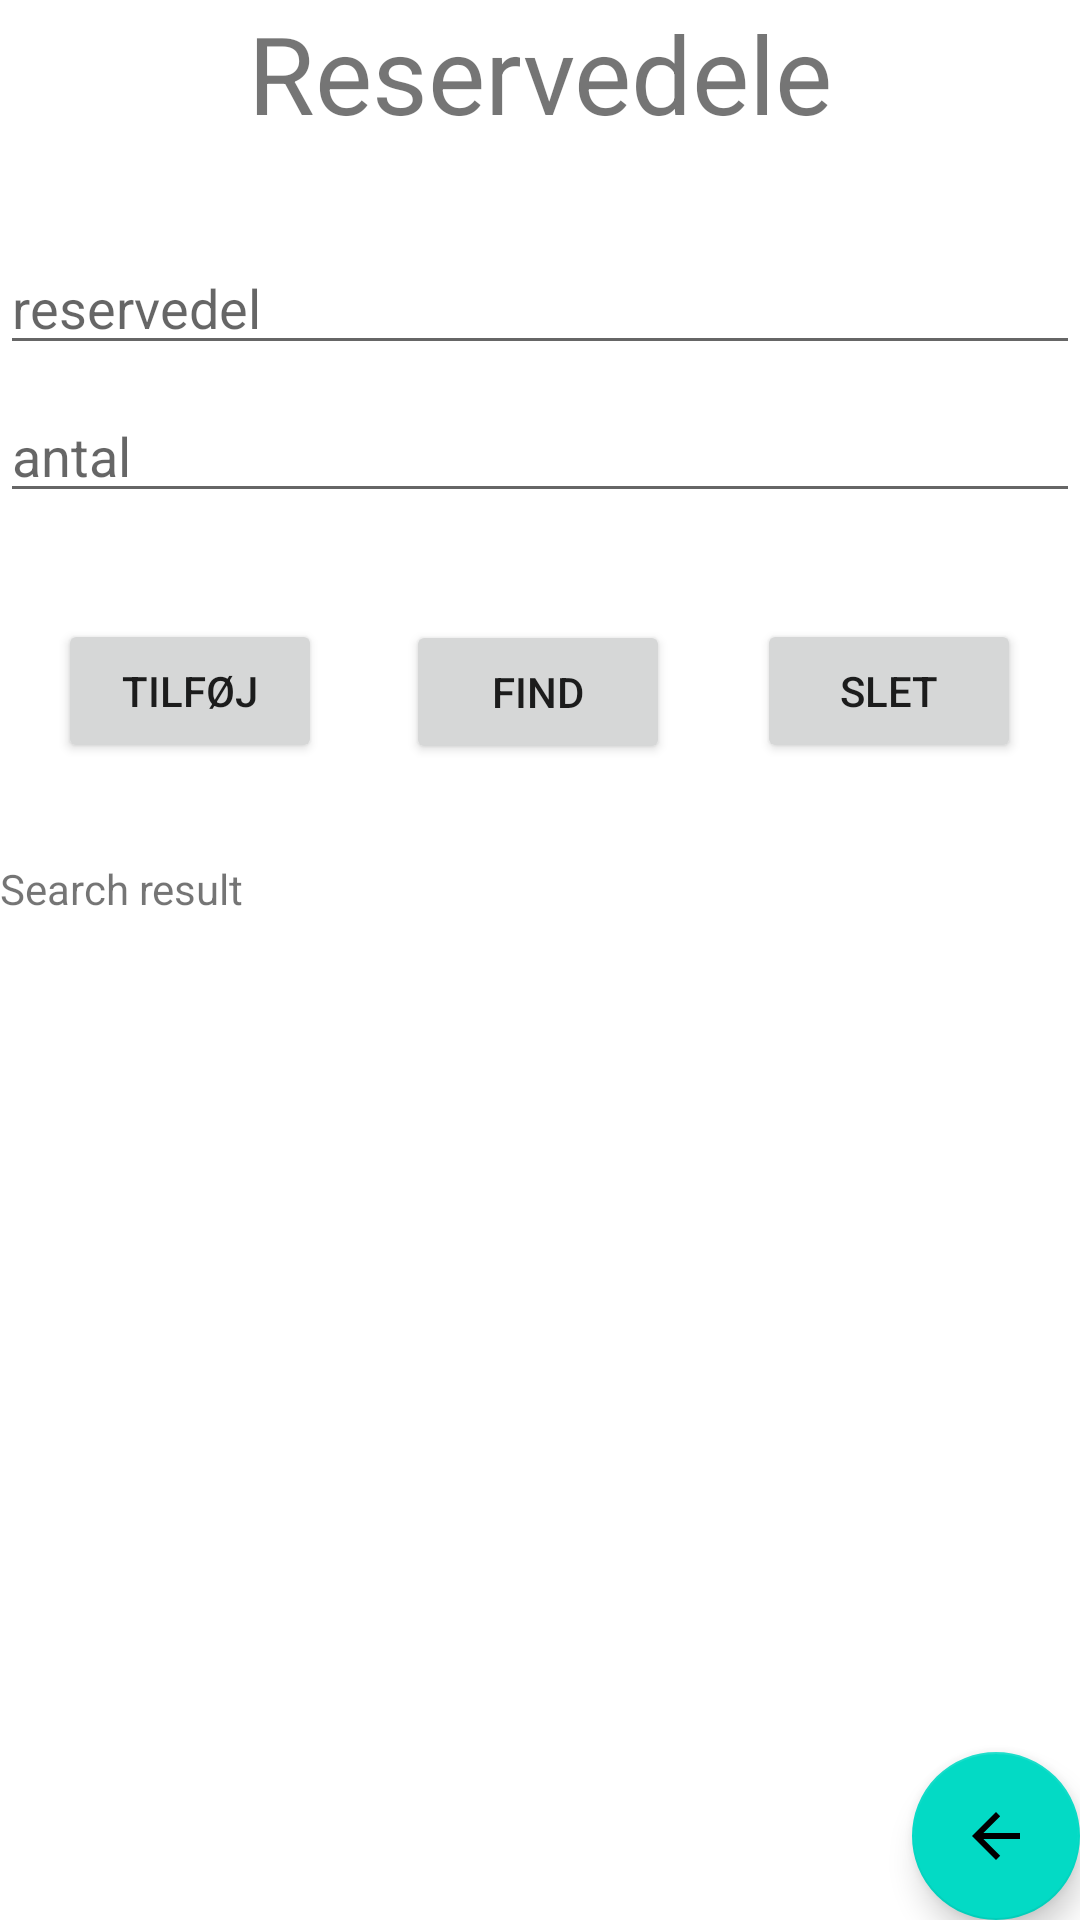

Here is an Android app screen rendered from its layout file. Give the layout XML and the strings, colors and styles it references.
<!-- AndroidManifest.xml: application theme Theme.Attheshop -->
<!-- res/layout/activity_reservedele.xml -->
<?xml version="1.0" encoding="utf-8"?>
<androidx.coordinatorlayout.widget.CoordinatorLayout xmlns:android="http://schemas.android.com/apk/res/android"
    xmlns:app="http://schemas.android.com/apk/res-auto"
    xmlns:tools="http://schemas.android.com/tools"
    android:layout_width="match_parent"
    android:layout_height="match_parent"
    tools:context=".Reservedele">

    <com.google.android.material.appbar.AppBarLayout
        android:layout_width="match_parent"
        android:layout_height="wrap_content"
        android:theme="@style/Theme.Attheshop.AppBarOverlay"/>

    <include layout="@layout/content_reservedele" />

    <com.google.android.material.floatingactionbutton.FloatingActionButton
        android:id="@+id/fab"
        android:layout_width="wrap_content"
        android:layout_height="wrap_content"
        android:layout_gravity="bottom|end"
        android:layout_margin="@dimen/fab_margin"
        app:srcCompat="@drawable/abc_vector_test" />

</androidx.coordinatorlayout.widget.CoordinatorLayout>
<!-- res/layout/content_reservedele.xml (included above) -->
<?xml version="1.0" encoding="utf-8"?>
<androidx.constraintlayout.widget.ConstraintLayout xmlns:android="http://schemas.android.com/apk/res/android"
    xmlns:app="http://schemas.android.com/apk/res-auto"
    xmlns:tools="http://schemas.android.com/tools"
    android:layout_width="match_parent"
    android:layout_height="match_parent"
    app:layout_behavior="@string/appbar_scrolling_view_behavior">

    <TextView
        android:id="@+id/lastOpenText"
        android:layout_width="wrap_content"
        android:layout_height="wrap_content"
        android:text="Reservedele"
        android:textSize="36dp"
        app:layout_constraintEnd_toEndOf="parent"
        app:layout_constraintStart_toStartOf="parent"
        app:layout_constraintTop_toTopOf="parent" />

    <Button
        android:id="@+id/button3"
        android:layout_width="wrap_content"
        android:layout_height="wrap_content"
        android:layout_marginBottom="16dp"
        android:layout_weight="1"
        android:onClick="newProduct"
        android:text="@string/ADD_BTN"
        app:layout_constraintBottom_toBottomOf="parent"
        app:layout_constraintEnd_toStartOf="@+id/button2"
        app:layout_constraintHorizontal_bias="0.41"
        app:layout_constraintStart_toStartOf="parent"
        app:layout_constraintTop_toBottomOf="@+id/productQuantity"
        app:layout_constraintVertical_bias="0.087" />

    <Button
        android:id="@+id/button2"
        android:layout_width="wrap_content"
        android:layout_height="wrap_content"
        android:layout_weight="1"
        android:onClick="lookupProduct"
        android:text="@string/FIND_BTN"
        app:layout_constraintBottom_toBottomOf="parent"
        app:layout_constraintEnd_toEndOf="parent"
        app:layout_constraintHorizontal_bias="0.498"
        app:layout_constraintStart_toStartOf="parent"
        app:layout_constraintTop_toBottomOf="@+id/productQuantity"
        app:layout_constraintVertical_bias="0.085" />

    <Button
        android:id="@+id/button"
        android:layout_width="wrap_content"
        android:layout_height="wrap_content"
        android:layout_marginBottom="16dp"
        android:layout_weight="1"
        android:onClick="removeProduct"
        android:text="@string/DELETE_BTN"
        app:layout_constraintBottom_toBottomOf="parent"
        app:layout_constraintEnd_toEndOf="parent"
        app:layout_constraintHorizontal_bias="0.594"
        app:layout_constraintStart_toEndOf="@+id/button2"
        app:layout_constraintTop_toBottomOf="@+id/productQuantity"
        app:layout_constraintVertical_bias="0.087" />

    <com.google.android.material.textfield.TextInputEditText
        android:id="@+id/productQuantity"
        android:layout_width="match_parent"
        android:layout_height="wrap_content"
        android:layout_marginTop="8dp"
        android:hint="antal"
        app:layout_constraintEnd_toEndOf="parent"
        app:layout_constraintStart_toStartOf="parent"
        app:layout_constraintTop_toBottomOf="@+id/productName" />

    <com.google.android.material.textfield.TextInputEditText
        android:id="@+id/productName"
        android:layout_width="match_parent"
        android:layout_height="wrap_content"
        android:layout_marginTop="32dp"
        android:hint="reservedel"
        app:layout_constraintEnd_toEndOf="parent"
        app:layout_constraintStart_toStartOf="parent"
        app:layout_constraintTop_toBottomOf="@+id/lastOpenText"
        tools:ignore="MissingConstraints" />


    <TextView
        android:id="@+id/productID"
        android:layout_width="0dp"
        android:layout_height="wrap_content"
        android:layout_marginTop="32dp"
        android:text="Search result"
        app:layout_constraintEnd_toEndOf="parent"
        app:layout_constraintHorizontal_bias="0.498"
        app:layout_constraintStart_toStartOf="parent"
        app:layout_constraintTop_toBottomOf="@+id/button2" />

    <androidx.recyclerview.widget.RecyclerView
        android:id="@+id/recReservedele"
        android:layout_width="match_parent"
        android:layout_height="200dp"
        android:layout_marginTop="16dp"
        app:layout_constraintEnd_toEndOf="parent"
        app:layout_constraintStart_toStartOf="parent"
        app:layout_constraintTop_toBottomOf="@+id/productID" />


</androidx.constraintlayout.widget.ConstraintLayout>
<!-- resources referenced by this layout -->
<resources>
  <string name="ADD_BTN">Tilføj</string>
  <string name="DELETE_BTN">Slet</string>
  <string name="FIND_BTN">Find</string>
  <style name="Theme.Attheshop.AppBarOverlay" parent="ThemeOverlay.AppCompat.Dark.ActionBar" />
  <style name="Theme.Attheshop" parent="Theme.MaterialComponents.DayNight.DarkActionBar">
          
          <item name="colorPrimary">@color/purple_500</item>
          <item name="colorPrimaryVariant">@color/purple_700</item>
          <item name="colorOnPrimary">@color/white</item>
          
          <item name="colorSecondary">@color/teal_200</item>
          <item name="colorSecondaryVariant">@color/teal_700</item>
          <item name="colorOnSecondary">@color/black</item>
          
          <item name="android:statusBarColor" tools:targetApi="l">?attr/colorPrimaryVariant</item>
          
      </style>
  <!-- not gathered from this repository: default colours our renderer supplied (Android Studio template values) -->
  <color name="purple_500">#FF6200EE</color>
  <color name="purple_700">#FF3700B3</color>
  <color name="teal_200">#FF03DAC5</color>
  <color name="teal_700">#FF018786</color>
  <color name="black">#FF000000</color>
  <color name="white">#FFFFFFFF</color>
</resources>
